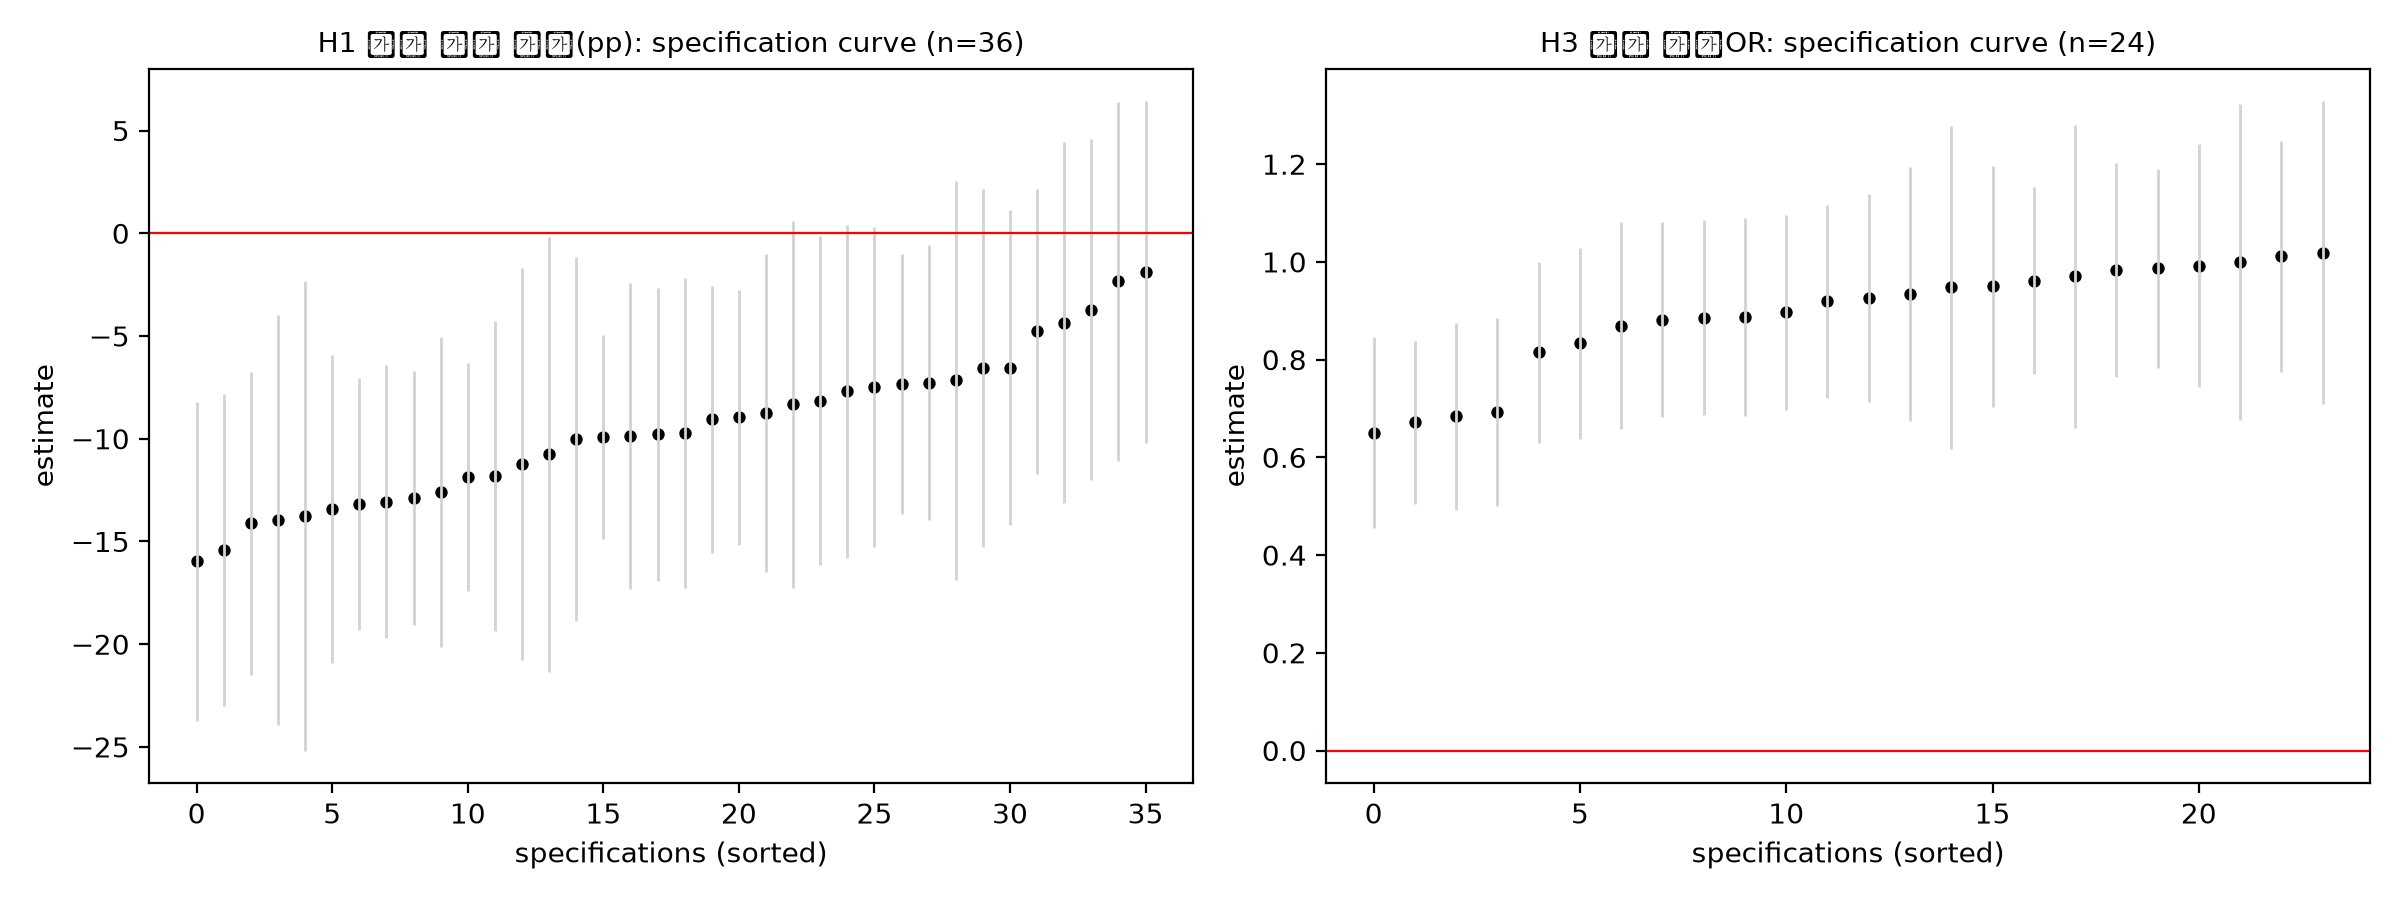

Values plotted in this chart, from the file beside it:
결과, 표본, 기준, FE, 최대기업제외, est, lo, hi, 통제
H1 신규 단독 참여(pp), 코호트, 이전 두 블록, True, False, -11.86, -17.43, -6.296, 
H1 신규 단독 참여(pp), 코호트, 이전 두 블록, True, True, -13.06, -19.72, -6.406, 
H1 신규 단독 참여(pp), 코호트, 이전 두 블록, False, False, -13.17, -19.32, -7.024, 
H1 신규 단독 참여(pp), 코호트, 이전 두 블록, False, True, -14.12, -21.49, -6.742, 
H1 신규 단독 참여(pp), 코호트, 직전 블록, True, False, -9.906, -14.87, -4.942, 
H1 신규 단독 참여(pp), 코호트, 직전 블록, True, True, -8.951, -15.16, -2.741, 
H1 신규 단독 참여(pp), 코호트, 직전 블록, False, False, -12.87, -19.06, -6.681, 
H1 신규 단독 참여(pp), 코호트, 직전 블록, False, True, -11.8, -19.34, -4.264, 
H1 신규 단독 참여(pp), 코호트, 2011-15만, True, False, -12.59, -20.12, -5.061, 
H1 신규 단독 참여(pp), 코호트, 2011-15만, True, True, -15.41, -23.02, -7.81, 
H1 신규 단독 참여(pp), 코호트, 2011-15만, False, False, -13.42, -20.93, -5.907, 
H1 신규 단독 참여(pp), 코호트, 2011-15만, False, True, -15.96, -23.73, -8.201, 
H3 진입 로그OR, 코호트, entry, False, False, 0.9618, 0.7697, 1.154, 없음
H3 진입 로그OR, 코호트, entry, False, False, 0.6716, 0.505, 0.8383, ln_n
H3 진입 로그OR, 코호트, entry, False, True, 0.8855, 0.686, 1.085, 없음
H3 진입 로그OR, 코호트, entry, False, True, 0.6837, 0.4924, 0.8751, ln_n
H3 진입 로그OR, 코호트, entry_v3, False, False, 0.9865, 0.7831, 1.19, 없음
H3 진입 로그OR, 코호트, entry_v3, False, False, 0.6503, 0.4553, 0.8454, ln_n
H3 진입 로그OR, 코호트, entry_v3, False, True, 0.8967, 0.6978, 1.096, 없음
H3 진입 로그OR, 코호트, entry_v3, False, True, 0.6931, 0.5011, 0.8851, ln_n
H1 신규 단독 참여(pp), 외부1~40, 이전 두 블록, True, False, -9.05, -15.54, -2.557, 
H1 신규 단독 참여(pp), 외부1~40, 이전 두 블록, True, True, -7.33, -13.66, -1, 
H1 신규 단독 참여(pp), 외부1~40, 이전 두 블록, False, False, -9.882, -17.32, -2.441, 
H1 신규 단독 참여(pp), 외부1~40, 이전 두 블록, False, True, -7.267, -13.98, -0.5592, 
H1 신규 단독 참여(pp), 외부1~40, 직전 블록, True, False, -9.778, -16.9, -2.655, 
H1 신규 단독 참여(pp), 외부1~40, 직전 블록, True, True, -8.731, -16.46, -0.998, 
H1 신규 단독 참여(pp), 외부1~40, 직전 블록, False, False, -9.711, -17.25, -2.175, 
H1 신규 단독 참여(pp), 외부1~40, 직전 블록, False, True, -8.147, -16.14, -0.1541, 
H1 신규 단독 참여(pp), 외부1~40, 2011-15만, True, False, -7.477, -15.25, 0.2952, 
H1 신규 단독 참여(pp), 외부1~40, 2011-15만, True, True, -4.768, -11.71, 2.171, 
H1 신규 단독 참여(pp), 외부1~40, 2011-15만, False, False, -10.02, -18.88, -1.162, 
H1 신규 단독 참여(pp), 외부1~40, 2011-15만, False, True, -6.544, -14.22, 1.132, 
H3 진입 로그OR, 외부1~40, entry, False, False, 0.9192, 0.7225, 1.116, 없음
H3 진입 로그OR, 외부1~40, entry, False, False, 0.815, 0.6296, 1, ln_n
H3 진입 로그OR, 외부1~40, entry, False, True, 0.8869, 0.6844, 1.089, 없음
H3 진입 로그OR, 외부1~40, entry, False, True, 0.8333, 0.6374, 1.029, ln_n
H3 진입 로그OR, 외부1~40, entry_v3, False, False, 0.9829, 0.7636, 1.202, 없음
H3 진입 로그OR, 외부1~40, entry_v3, False, False, 0.8819, 0.6827, 1.081, ln_n
H3 진입 로그OR, 외부1~40, entry_v3, False, True, 0.9265, 0.714, 1.139, 없음
H3 진입 로그OR, 외부1~40, entry_v3, False, True, 0.8694, 0.6571, 1.082, ln_n
H1 신규 단독 참여(pp), 보류41~80, 이전 두 블록, True, False, -8.333, -17.27, 0.6053, 
H1 신규 단독 참여(pp), 보류41~80, 이전 두 블록, True, True, -7.156, -16.87, 2.556, 
H1 신규 단독 참여(pp), 보류41~80, 이전 두 블록, False, False, -7.689, -15.8, 0.4189, 
H1 신규 단독 참여(pp), 보류41~80, 이전 두 블록, False, True, -6.563, -15.27, 2.14, 
H1 신규 단독 참여(pp), 보류41~80, 직전 블록, True, False, -4.357, -13.14, 4.423, 
H1 신규 단독 참여(pp), 보류41~80, 직전 블록, True, True, -2.336, -11.09, 6.413, 
H1 신규 단독 참여(pp), 보류41~80, 직전 블록, False, False, -3.709, -11.99, 4.572, 
H1 신규 단독 참여(pp), 보류41~80, 직전 블록, False, True, -1.885, -10.2, 6.434, 
H1 신규 단독 참여(pp), 보류41~80, 2011-15만, True, False, -13.95, -23.93, -3.977, 
H1 신규 단독 참여(pp), 보류41~80, 2011-15만, True, True, -13.74, -25.18, -2.304, 
H1 신규 단독 참여(pp), 보류41~80, 2011-15만, False, False, -11.24, -20.77, -1.7, 
H1 신규 단독 참여(pp), 보류41~80, 2011-15만, False, True, -10.76, -21.34, -0.1722, 
H3 진입 로그OR, 보류41~80, entry, False, False, 0.9704, 0.6601, 1.281, 없음
H3 진입 로그OR, 보류41~80, entry, False, False, 0.9477, 0.6181, 1.277, ln_n
H3 진입 로그OR, 보류41~80, entry, False, True, 1.019, 0.7094, 1.329, 없음
H3 진입 로그OR, 보류41~80, entry, False, True, 0.9992, 0.6759, 1.323, ln_n
H3 진입 로그OR, 보류41~80, entry_v3, False, False, 0.9498, 0.7032, 1.196, 없음
H3 진입 로그OR, 보류41~80, entry_v3, False, False, 0.9345, 0.674, 1.195, ln_n
H3 진입 로그OR, 보류41~80, entry_v3, False, True, 1.011, 0.774, 1.248, 없음
H3 진입 로그OR, 보류41~80, entry_v3, False, True, 0.9923, 0.7436, 1.241, ln_n
